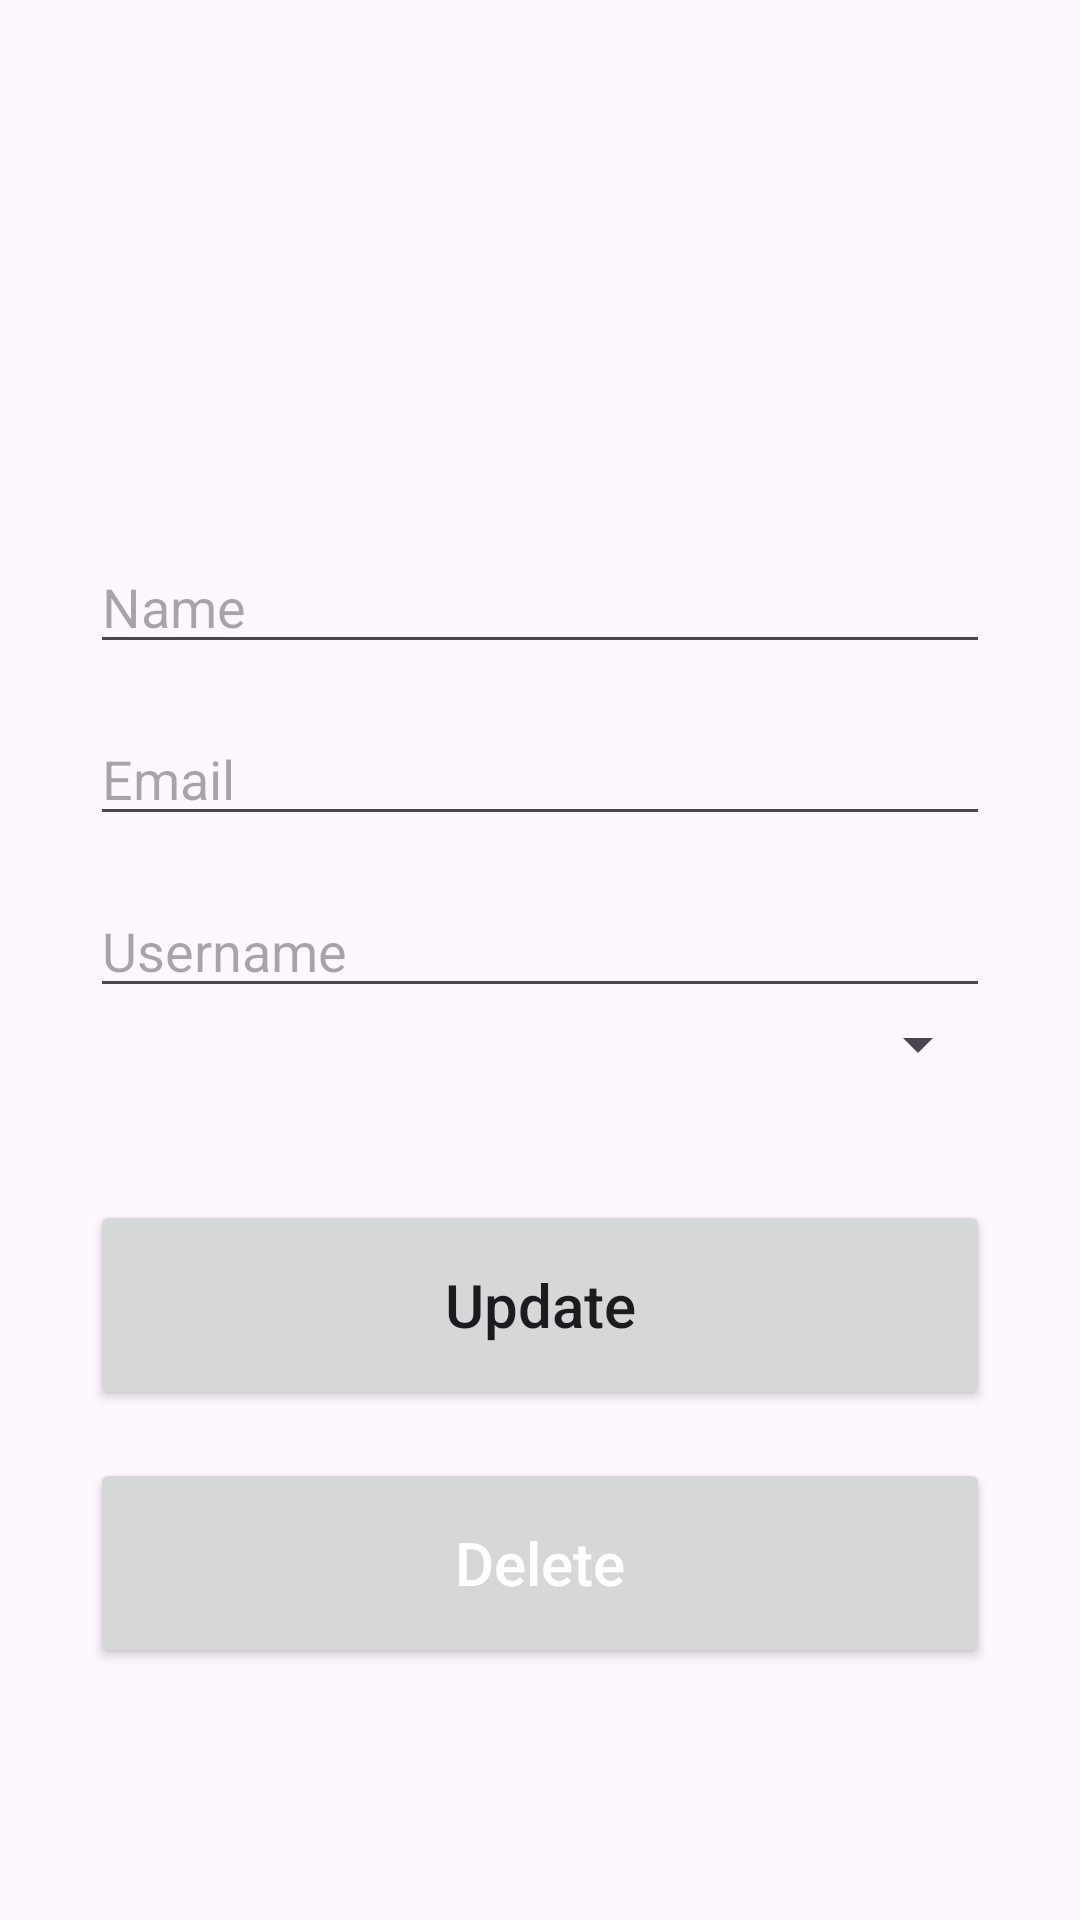

Android layout source for this screen:
<!-- AndroidManifest.xml: application theme Theme.LoginPage -->
<!-- res/layout/activity_update_user.xml -->
<?xml version="1.0" encoding="utf-8"?>
<androidx.constraintlayout.widget.ConstraintLayout xmlns:android="http://schemas.android.com/apk/res/android"
    xmlns:app="http://schemas.android.com/apk/res-auto"
    xmlns:tools="http://schemas.android.com/tools"
    android:layout_width="match_parent"
    android:layout_height="match_parent"
    tools:context=".DashboardActivity.UpdateUserActivity"
    android:padding="30dp">

    <EditText
        android:id="@+id/name_input"
        android:layout_width="match_parent"
        android:layout_height="wrap_content"
        android:layout_marginTop="150dp"
        android:ems="10"
        android:hint="Name"
        android:inputType="textPersonName"
        app:layout_constraintEnd_toEndOf="parent"
        app:layout_constraintStart_toStartOf="parent"
        app:layout_constraintTop_toTopOf="parent" />

    <EditText
        android:id="@+id/email_input"
        android:layout_width="match_parent"
        android:layout_height="wrap_content"
        android:layout_marginTop="16dp"
        android:ems="10"
        android:hint="Email"
        android:inputType="textEmailAddress"
        app:layout_constraintEnd_toEndOf="parent"
        app:layout_constraintStart_toStartOf="parent"
        app:layout_constraintTop_toBottomOf="@+id/name_input" />

    <EditText
        android:id="@+id/username_input"
        android:layout_width="match_parent"
        android:layout_height="wrap_content"
        android:layout_marginTop="16dp"
        android:ems="10"
        android:hint="Username"
        android:inputType="textPersonName"
        app:layout_constraintEnd_toEndOf="parent"
        app:layout_constraintStart_toStartOf="parent"
        app:layout_constraintTop_toBottomOf="@+id/email_input" />

    
    <Spinner
        android:id="@+id/role_spinner"
        android:layout_width="match_parent"
        android:layout_height="wrap_content"
        app:layout_constraintEnd_toEndOf="parent"
        app:layout_constraintStart_toStartOf="parent"
        app:layout_constraintTop_toBottomOf="@+id/username_input" />

    <Button
        android:id="@+id/update_button"
        android:layout_width="match_parent"
        android:layout_height="70dp"
        android:layout_marginTop="40dp"
        android:text="Update"
        android:textSize="20sp"
        android:textAllCaps="false"
        app:layout_constraintEnd_toEndOf="parent"
        app:layout_constraintStart_toStartOf="parent"
        app:layout_constraintTop_toBottomOf="@+id/role_spinner" />

    <Button
        android:id="@+id/delete_button"
        android:layout_width="match_parent"
        android:layout_height="70dp"
        android:layout_marginTop="16dp"
        android:text="Delete"
        android:textAllCaps="false"
        android:textColor="#fff"
        android:textSize="20sp"
        app:layout_constraintEnd_toEndOf="parent"
        app:layout_constraintStart_toStartOf="parent"
        app:layout_constraintTop_toBottomOf="@+id/update_button" />

</androidx.constraintlayout.widget.ConstraintLayout>
<!-- resources referenced by this layout -->
<resources>
  <style name="Theme.LoginPage" parent="Base.Theme.LoginPage" />
  <style name="Base.Theme.LoginPage" parent="Theme.Material3.DayNight">
          
          
      </style>
</resources>
